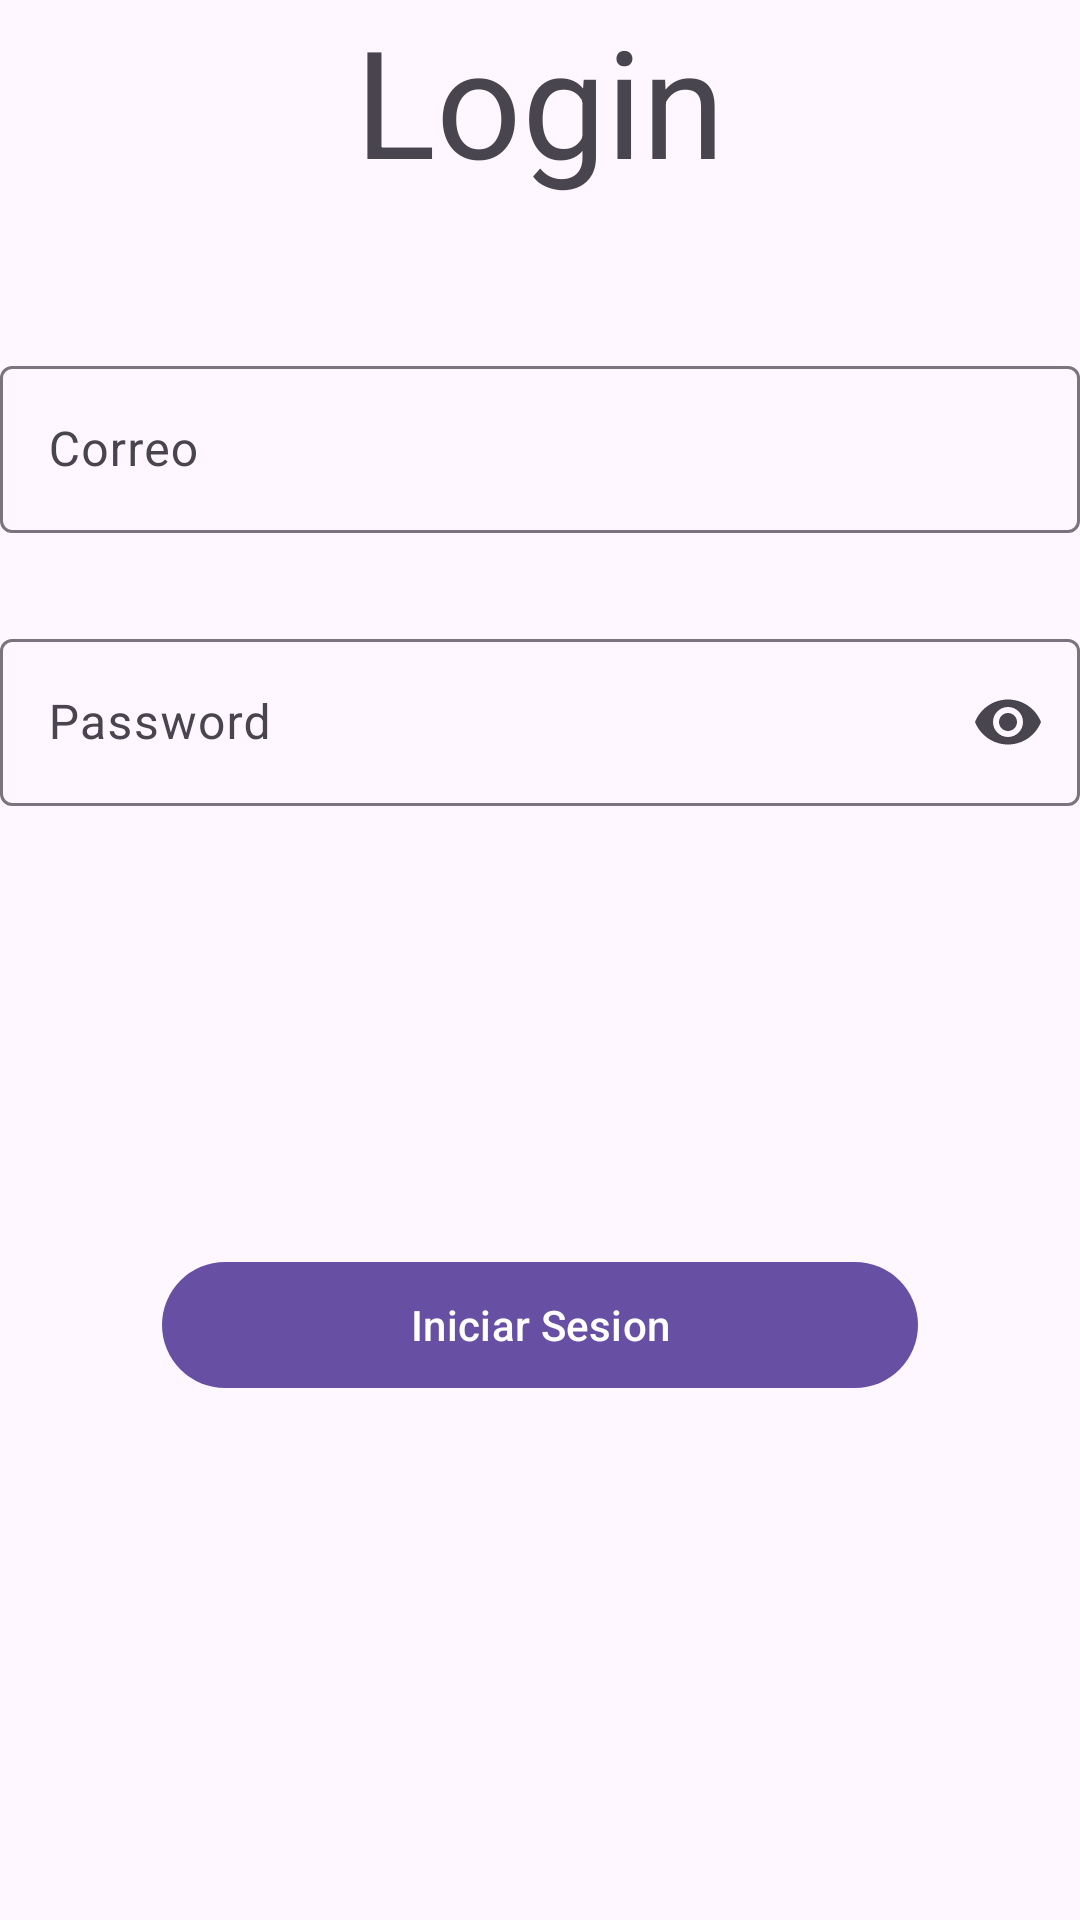

This screen was rendered from an Android layout file. Write that file and the resources it references.
<!-- AndroidManifest.xml: application theme Theme.Evaluacin03 -->
<!-- res/layout/activity_main.xml -->
<?xml version="1.0" encoding="utf-8"?>
<androidx.constraintlayout.widget.ConstraintLayout xmlns:android="http://schemas.android.com/apk/res/android"
    xmlns:app="http://schemas.android.com/apk/res-auto"
    xmlns:tools="http://schemas.android.com/tools"
    android:layout_width="match_parent"
    android:layout_height="match_parent"
    tools:context=".MainActivity"
    android:layout_margin="40dp">

    <TextView
        android:id="@+id/textView2"
        android:layout_width="wrap_content"
        android:layout_height="wrap_content"
        android:text="Login"
        android:textSize="50sp"
        android:textAppearance="@style/TextAppearance.Material3.HeadlineLarge"
        app:layout_constraintEnd_toEndOf="parent"
        app:layout_constraintStart_toStartOf="parent" />

    <com.google.android.material.textfield.TextInputLayout
        android:id="@+id/tilEmail"
        android:layout_width="match_parent"
        android:layout_height="wrap_content"
        android:hint="Correo"
        app:startIconDrawable="@drawable/ic_correo"
        android:layout_marginTop="50dp"
        app:layout_constraintTop_toBottomOf="@+id/textView2">

        <com.google.android.material.textfield.TextInputEditText
            android:id="@+id/etEmail"
            android:layout_width="match_parent"
            android:layout_height="wrap_content" />
    </com.google.android.material.textfield.TextInputLayout>


    <com.google.android.material.textfield.TextInputLayout
        android:id="@+id/tilPassword"
        android:layout_width="match_parent"
        android:layout_height="wrap_content"
        android:hint="Password"
        app:endIconMode="password_toggle"
        android:layout_marginTop="30dp"
        app:layout_constraintTop_toBottomOf="@+id/tilEmail">
        <com.google.android.material.textfield.TextInputEditText
            android:id="@+id/etPassword"
            android:layout_width="match_parent"
            android:layout_height="wrap_content"
            android:inputType="textPassword"/>
    </com.google.android.material.textfield.TextInputLayout>

    <com.google.android.material.button.MaterialButton
        android:id="@+id/btnLogin"
        android:layout_width="252dp"
        android:layout_height="50dp"
        android:layout_marginTop="148dp"
        android:text="Iniciar Sesion"
        app:layout_constraintEnd_toEndOf="parent"
        app:layout_constraintStart_toStartOf="parent"
        app:layout_constraintTop_toBottomOf="@+id/tilPassword" />

</androidx.constraintlayout.widget.ConstraintLayout>
<!-- resources referenced by this layout -->
<resources>
  <style name="Theme.Evaluacin03" parent="Base.Theme.Evaluacin03" />
  <style name="Base.Theme.Evaluacin03" parent="Theme.Material3.DayNight.NoActionBar">
          
          
      </style>
</resources>
